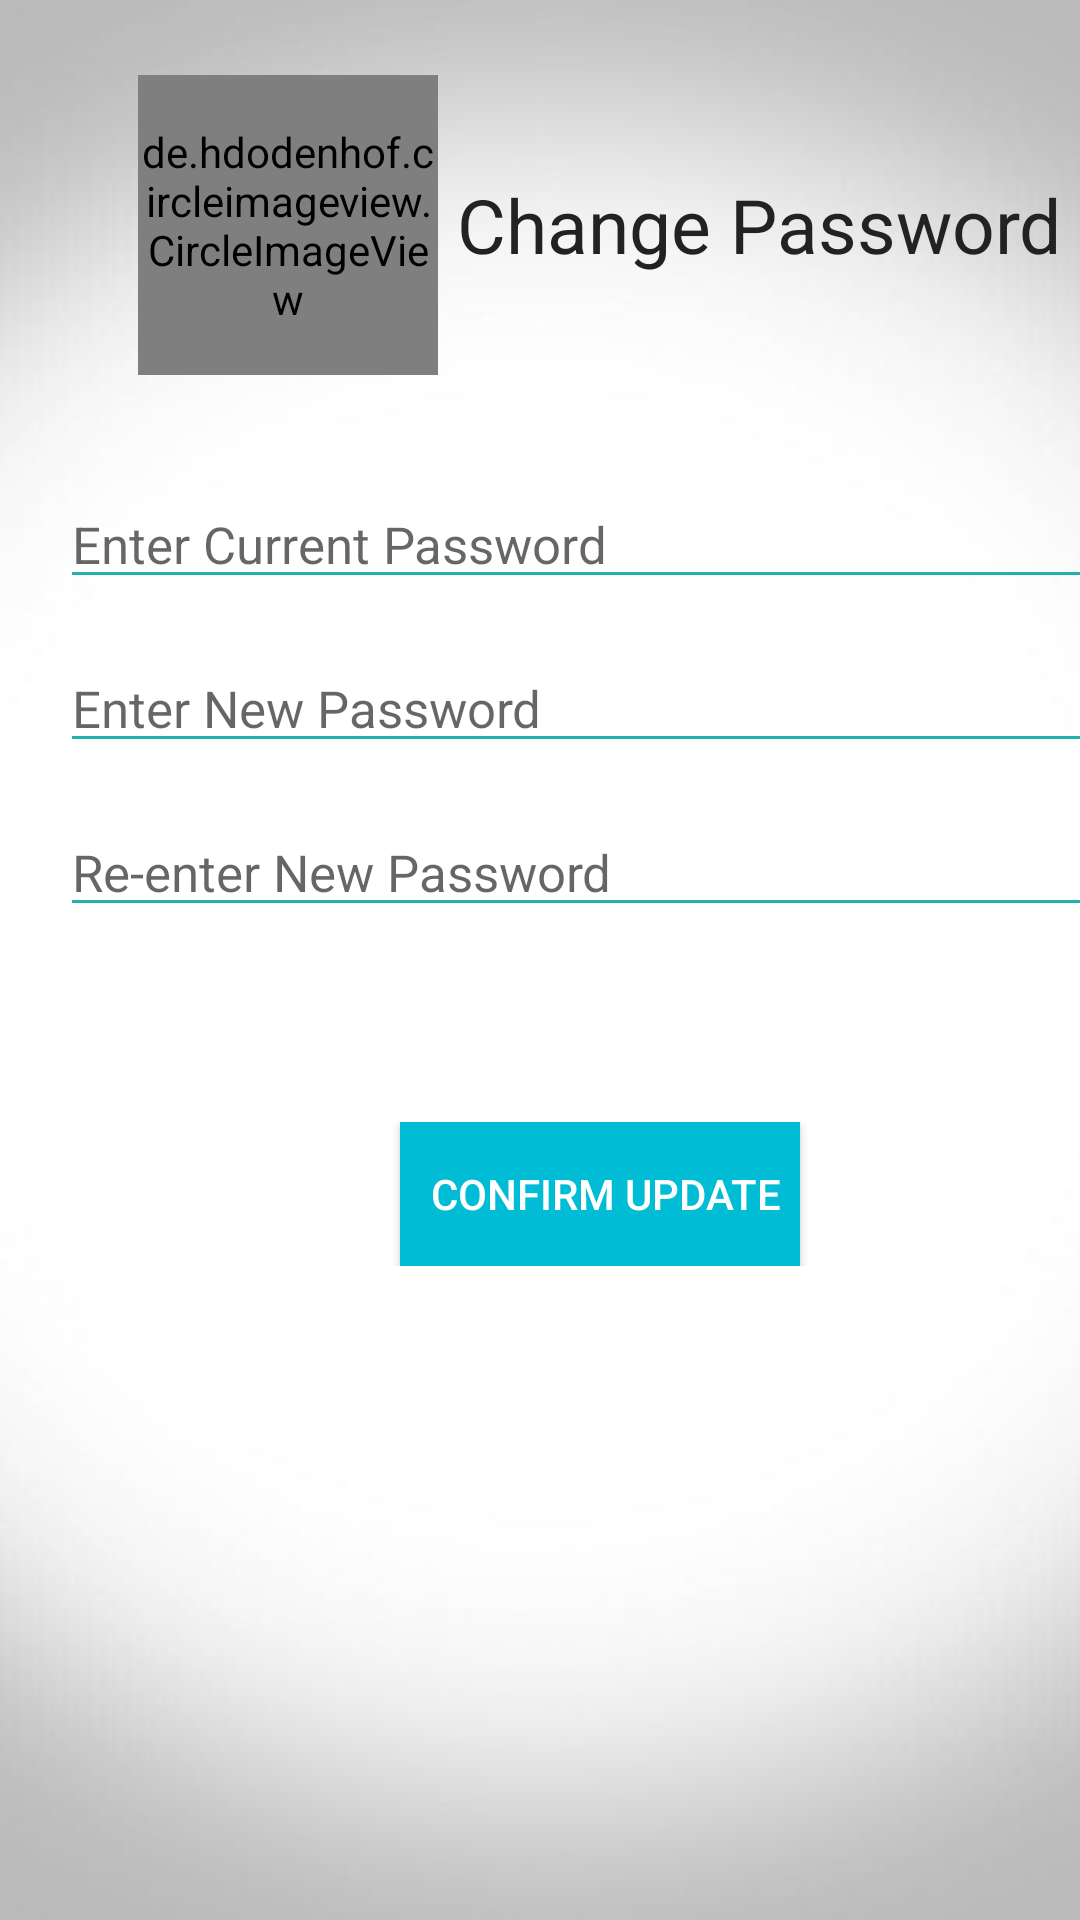

Here is an Android app screen rendered from its layout file. Give the layout XML and the strings, colors and styles it references.
<!-- AndroidManifest.xml: application theme AppTheme -->
<!-- res/layout/activity_change_password.xml -->
<?xml version="1.0" encoding="utf-8"?>
<ScrollView xmlns:android="http://schemas.android.com/apk/res/android"
    xmlns:app="http://schemas.android.com/apk/res-auto"
    android:background="@drawable/b1"
    android:layout_width="match_parent"
    android:layout_height="match_parent"
    android:fillViewport="true">
    <LinearLayout
        android:layout_width="match_parent"
        android:layout_height="match_parent"
        android:orientation="vertical"
        android:layout_marginStart="20dp"
        android:layout_marginEnd="20dp"
        android:paddingTop="25sp">

        <LinearLayout
            android:layout_width="match_parent"
            android:layout_height="wrap_content"
            android:gravity="center">

            <de.hdodenhof.circleimageview.CircleImageView
                android:layout_width="100dp"
                android:layout_height="100dp"
                android:src="@drawable/password"
                app:civ_border_color="@color/darkSeaGreen"
                app:civ_border_width="2dp" />

            <TextView
                android:layout_width="wrap_content"
                android:layout_height="wrap_content"
                android:layout_alignParentTop="true"
                android:layout_centerHorizontal="true"
                android:text=" Change Password"
                android:textColor="@color/input_login"
                android:textSize="25dp"
                android:fontFamily="acme"/>

        </LinearLayout>


        <LinearLayout
            android:paddingTop="35dp"
            android:layout_width="match_parent"
            android:layout_height="wrap_content"
            android:gravity="center"
            android:orientation="horizontal">

            <EditText
                android:id="@+id/oldPwd"
                android:layout_width="match_parent"
                android:layout_height="wrap_content"
                android:backgroundTint="@color/lightSeaGreen"
                android:hint="Enter Current Password"
                android:inputType="textPassword"
                android:textSize="17dp" />
        </LinearLayout>

        <LinearLayout
            android:paddingTop="15dp"
            android:layout_width="match_parent"
            android:layout_height="wrap_content"
            android:layout_centerVertical="true"
            android:orientation="vertical"
            android:gravity="center">

            <EditText
                android:id="@+id/newPwd"
                android:layout_width="match_parent"
                android:layout_height="wrap_content"
                android:hint="Enter New Password"
                android:inputType="textPassword"
                android:backgroundTint="@color/lightSeaGreen"
                android:textSize="17dp"/>
        </LinearLayout>

        <LinearLayout
            android:paddingTop="15dp"
            android:paddingBottom="15dp"
            android:layout_width="match_parent"
            android:layout_height="wrap_content"
            android:layout_centerVertical="true"
            android:orientation="vertical"
            android:gravity="center">

            <EditText
                android:id="@+id/confirmPwd"
                android:layout_width="match_parent"
                android:layout_height="wrap_content"
                android:hint="Re-enter New Password"
                android:inputType="textPassword"
                android:backgroundTint="@color/lightSeaGreen"
                android:textSize="17dp"/>
        </LinearLayout>


        <LinearLayout
            android:layout_width="wrap_content"
            android:layout_height="wrap_content"
            android:paddingTop="15dp"></LinearLayout>

        <LinearLayout
            android:layout_width="match_parent"
            android:layout_height="wrap_content"
            android:gravity="center"
            android:paddingTop="35dp">

            <Button
                android:id="@+id/btnChangePwd"
                android:layout_width="wrap_content"
                android:layout_height="wrap_content"
                android:layout_alignParentBottom="true"
                android:layout_centerHorizontal="true"
                android:text="   Confirm Update  "
                android:background="@color/colorPrimary"
                android:textColor="@color/white"/>
        </LinearLayout>
    </LinearLayout>
</ScrollView>
<!-- resources referenced by this layout -->
<resources>
  <color name="colorPrimary">#00bcd4</color>
  <color name="darkSeaGreen">#8fbc8f</color>
  <color name="input_login">#222222</color>
  <color name="lightSeaGreen">#20b2aa</color>
  <color name="white">#ffffff</color>
  <!-- drawable b1: png bitmap (drawable, 113072 bytes) -->
  <!-- drawable password: jpg bitmap (drawable, 8262 bytes) -->
  <style name="AppTheme" parent="Theme.AppCompat.Light.DarkActionBar">
          <item name="colorPrimary">@color/colorPrimary</item>
          <item name="colorPrimaryDark">@color/colorPrimaryDark</item>
          <item name="colorAccent">@color/black</item>
      </style>
  <color name="colorPrimaryDark">#0097a7</color>
  <color name="black">#000000</color>
</resources>
